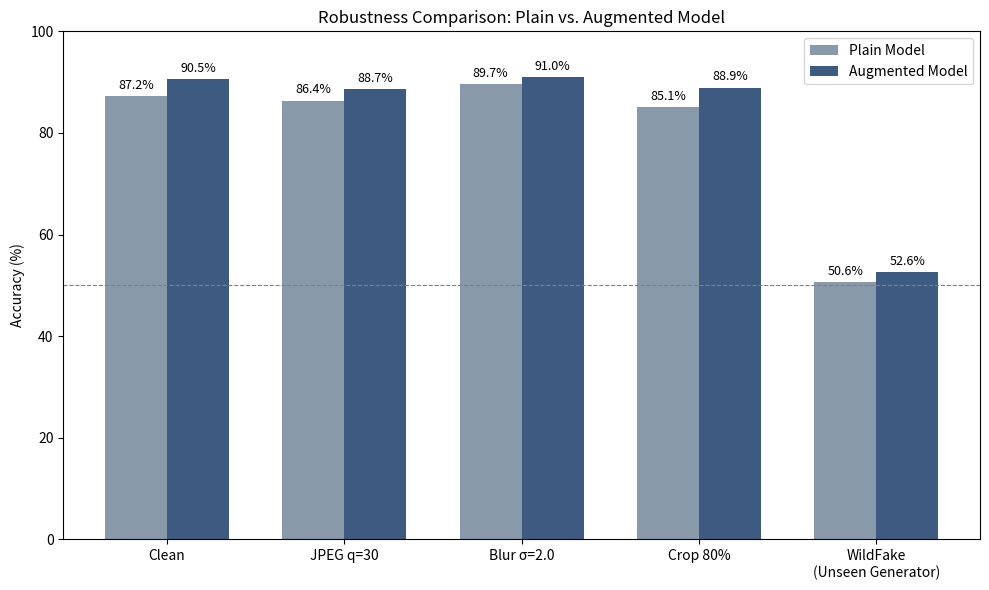

Here is the Python script that generated this plot: (Note: this script raises an exception after producing the figure.)
"""
generate_robustness_chart.py

Generates a bar chart comparing plain vs. augmented model accuracy
across all 5 test conditions, using the final confirmed numbers.
Saves as eval/robustness_chart.png.

Run from the project root:
    python generate_robustness_chart.py
"""

import matplotlib.pyplot as plt
import numpy as np

conditions = ["Clean", "JPEG q=30", "Blur σ=2.0", "Crop 80%", "WildFake\n(Unseen Generator)"]
plain_acc = [87.25, 86.36, 89.69, 85.10, 50.62]
augmented_acc = [90.52, 88.65, 90.95, 88.93, 52.58]

x = np.arange(len(conditions))
width = 0.35

fig, ax = plt.subplots(figsize=(10, 6))
bars1 = ax.bar(x - width/2, plain_acc, width, label="Plain Model", color="#8899aa")
bars2 = ax.bar(x + width/2, augmented_acc, width, label="Augmented Model", color="#3d5a80")

ax.set_ylabel("Accuracy (%)")
ax.set_title("Robustness Comparison: Plain vs. Augmented Model")
ax.set_xticks(x)
ax.set_xticklabels(conditions)
ax.legend()
ax.set_ylim(0, 100)
ax.axhline(y=50, color="gray", linestyle="--", linewidth=0.8, label="Random chance")

# Add value labels on top of each bar
for bars in [bars1, bars2]:
    for bar in bars:
        height = bar.get_height()
        ax.annotate(f"{height:.1f}%",
                    xy=(bar.get_x() + bar.get_width() / 2, height),
                    xytext=(0, 3),
                    textcoords="offset points",
                    ha="center", va="bottom", fontsize=9)

plt.tight_layout()
plt.savefig("eval/robustness_chart.png", dpi=150)
print("Saved chart to eval/robustness_chart.png")
plt.close()
